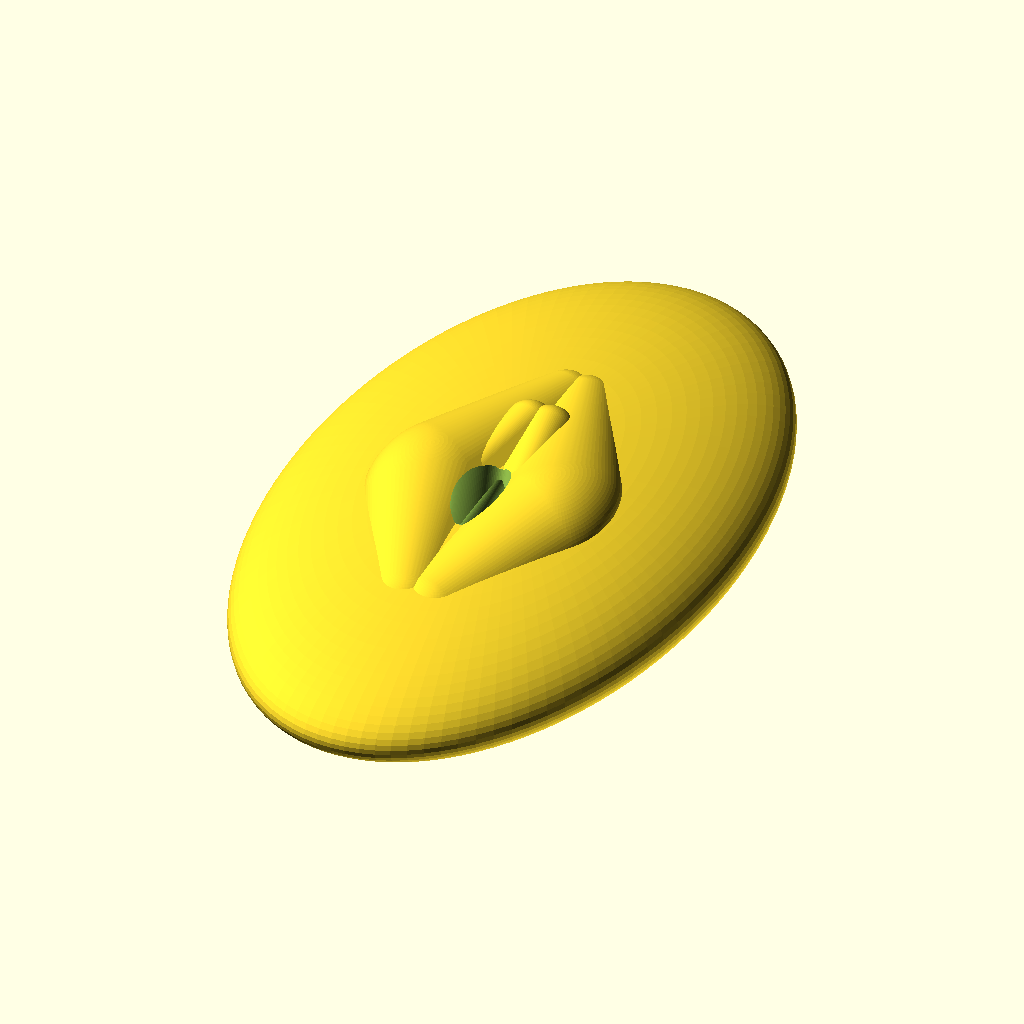
Cell 1: rendered with the file's own defaults.
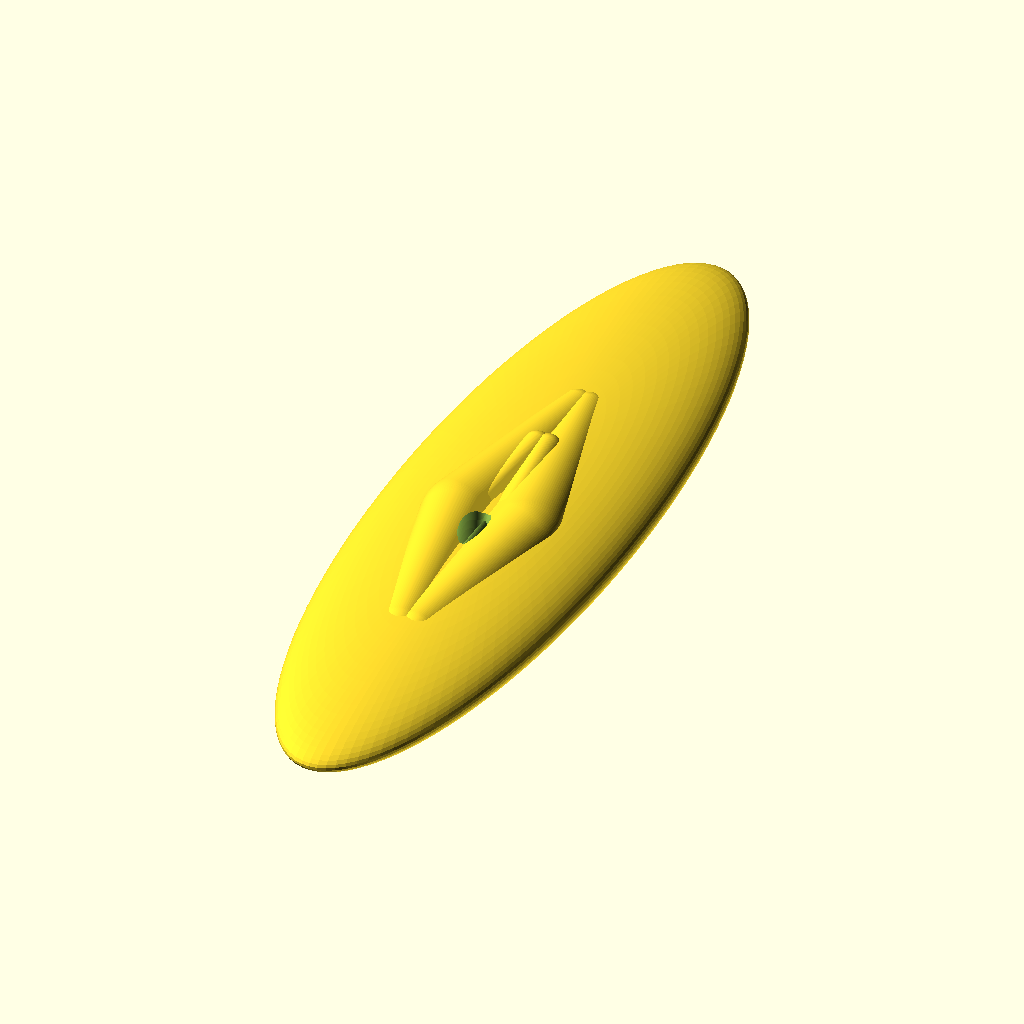
Cell 2 — overall_length set to 160, the other parameters unchanged.
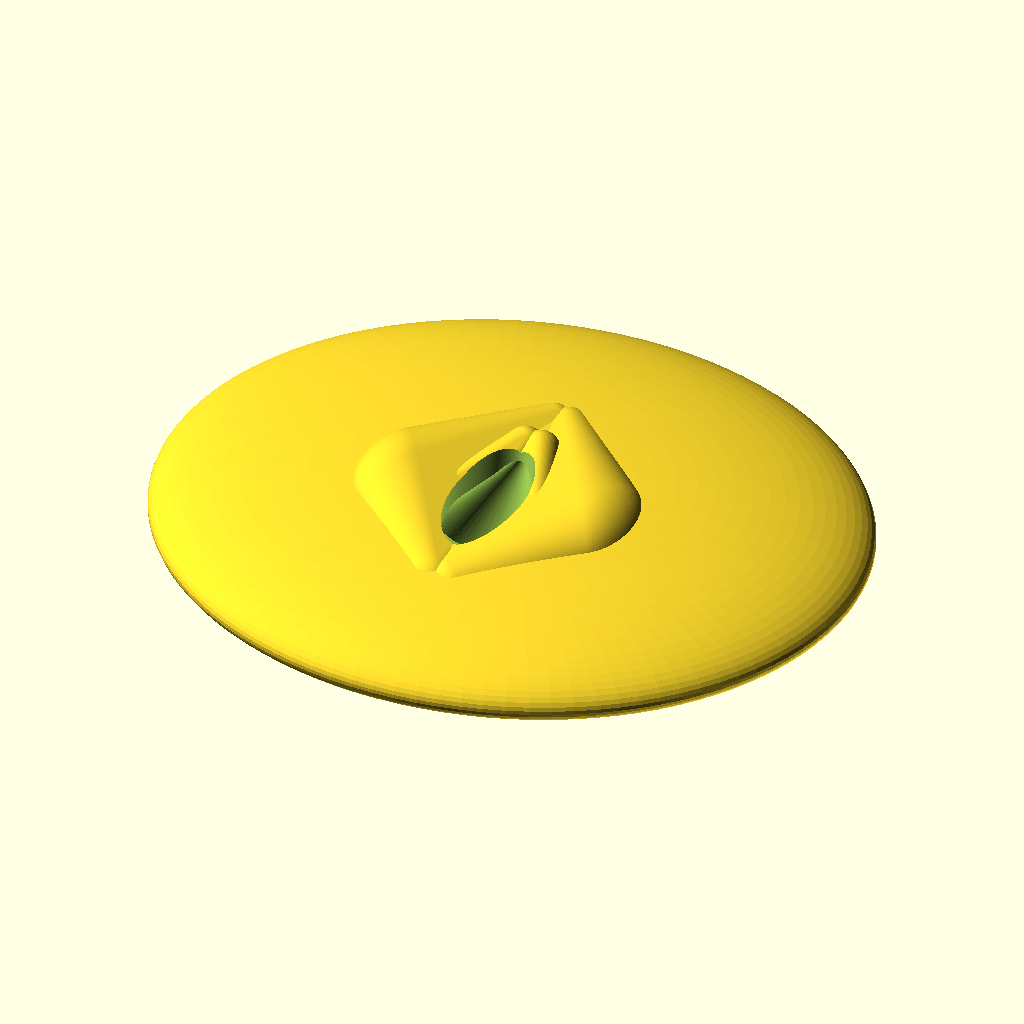
Cell 3 — overall_width set to 100, the other parameters unchanged.
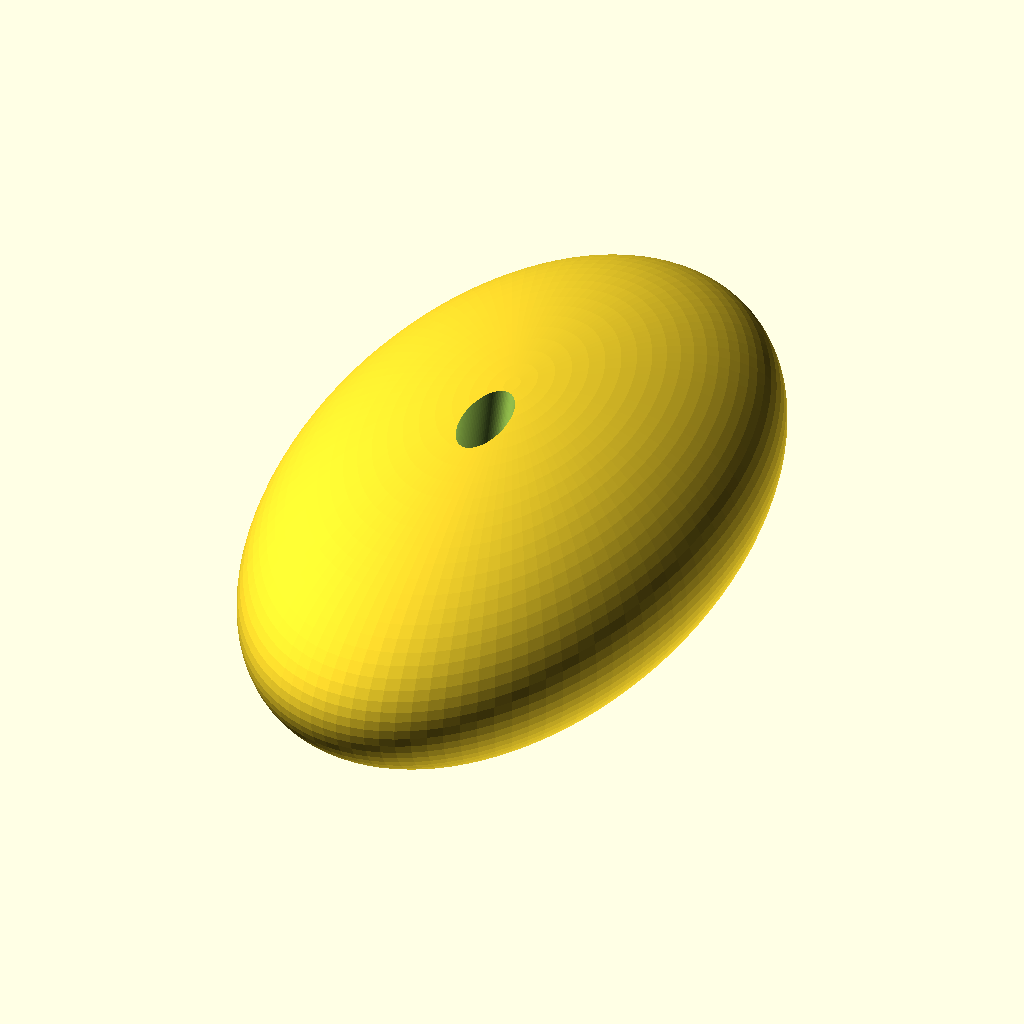
Cell 4: the same model with depth = 30.
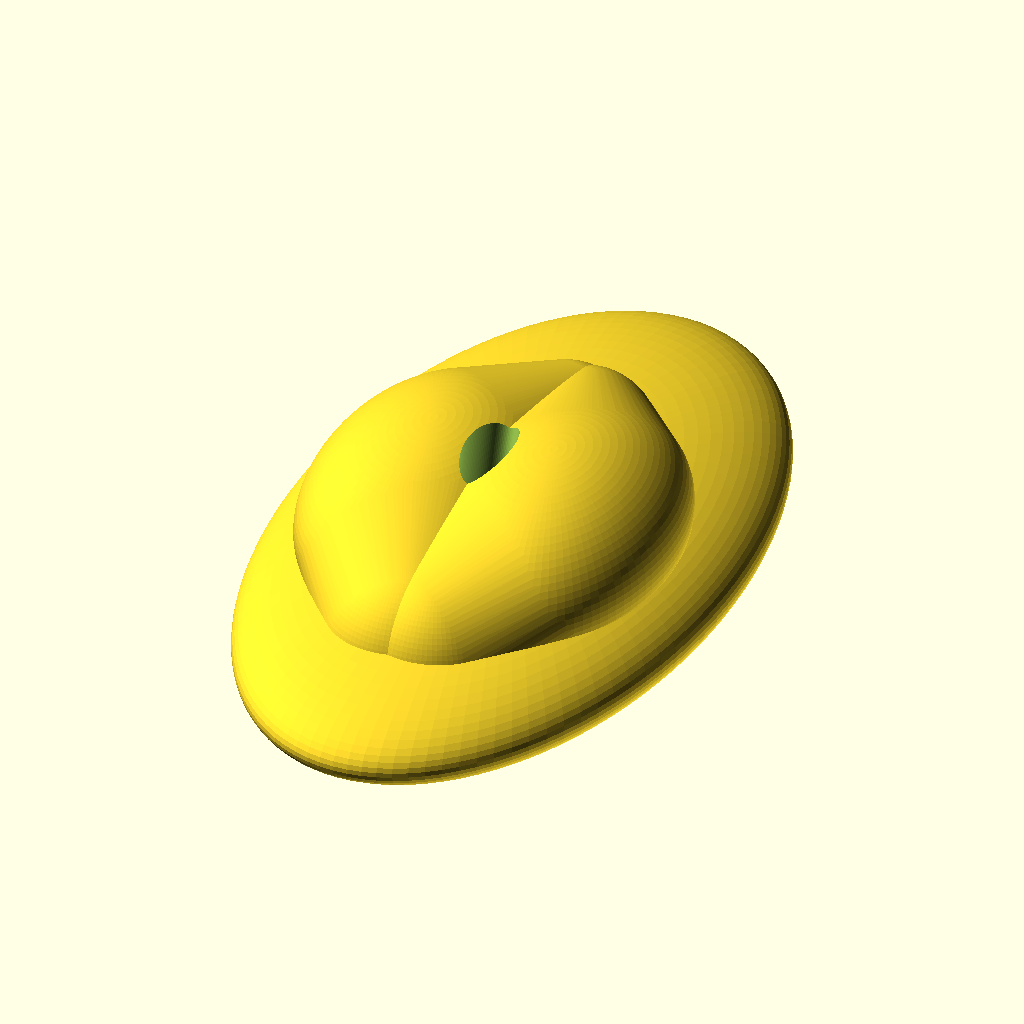
Cell 5: majora_thickness = 24 (everything else at default).
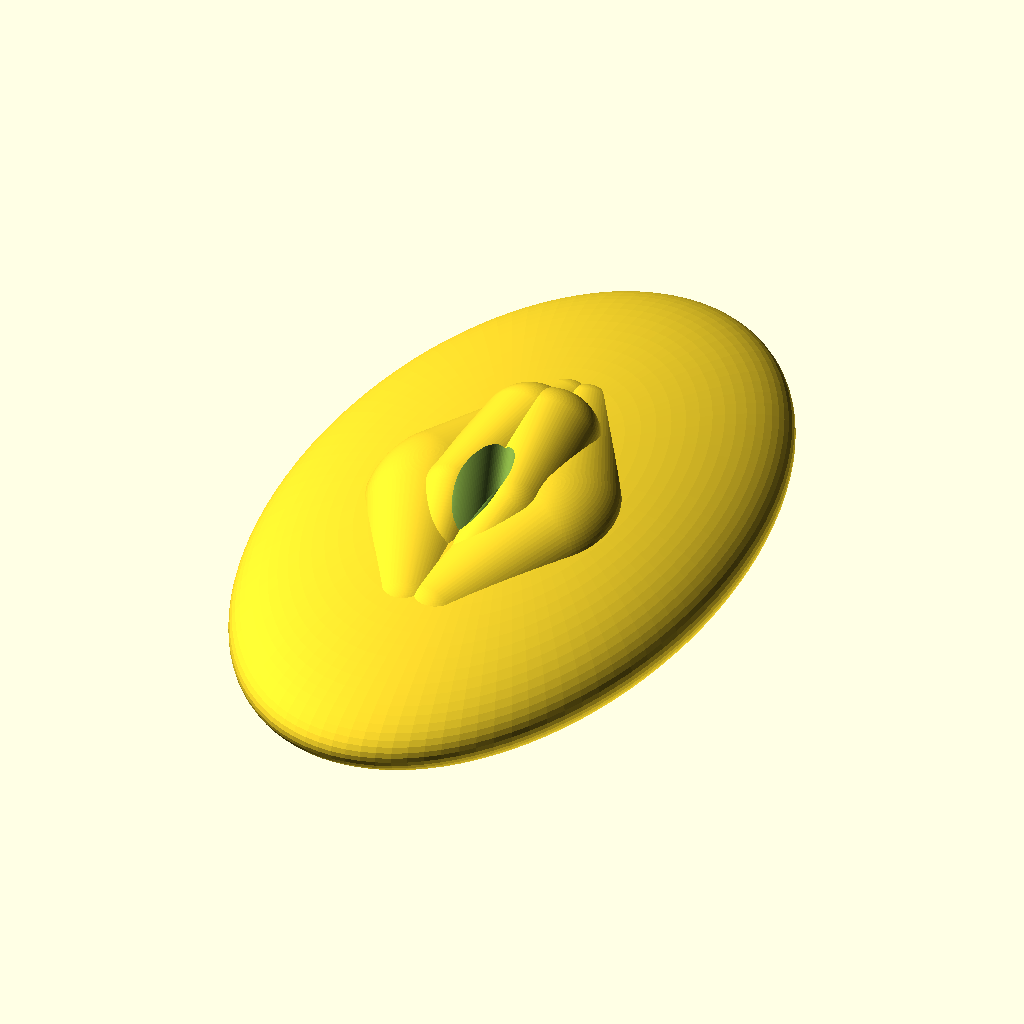
Cell 6 — minora_thickness set to 10, the other parameters unchanged.
The same orthographic view direction (rotation 55°, 0°, 25°; colour scheme Cornfield) for every cell, with the view re-fitted per cell, so scale and position can differ between cells.
Source of the model, OpenSCAD_AI/Безымяннццццццый.scad:
// === НАСТРОЙКИ ДЕТАЛИЗАЦИИ ===
$fn = 100; // Высокая детализация для плавных складок

// === ПАРАМЕТРЫ (Размеры в мм) ===
overall_length = 80;    // Общая длина
overall_width = 50;     // Общая ширина
depth = 15;             // Глубина рельефа

// Размеры деталей
majora_thickness = 12;  // Толщина больших губ
minora_thickness = 5;   // Толщина малых губ
clit_size = 4;          // Размер клитора
canal_depth = 40;       // Глубина канала

module vulva_realistic() {
    difference() {
        union() {
            // 1. ОСНОВА (Mons pubis - лобок)
            // Сплюснутая сфера, создающая общий холмик
            translate([0, overall_length * 0.1, -depth * 0.5])
                scale([overall_width * 0.9, overall_length, depth])
                sphere(r = 1);

            // 2. БОЛЬШИЕ ГУБЫ (Labia Majora)
            // Используем mirror для создания симметричной пары
            mirror_x() {
                hull() {
                    // Верхняя точка (сходятся у лобка)
                    translate([2, overall_length * 0.45, 0]) 
                        sphere(r = majora_thickness * 0.6);
                    // Центральная точка (самая широкая часть)
                    translate([overall_width * 0.25, 0, majora_thickness * 0.2]) 
                        scale([1, 1.5, 0.8]) sphere(r = majora_thickness);
                    // Нижняя точка (сходятся у промежности)
                    translate([3, -overall_length * 0.4, -2]) 
                        sphere(r = majora_thickness * 0.7);
                }
            }

            // 3. МАЛЫЕ ГУБЫ (Labia Minora)
            mirror_x() {
                hull() {
                    // Вершина (Капюшон клитора)
                    translate([clit_size * 0.5, overall_length * 0.25, majora_thickness * 0.5]) 
                        sphere(r = minora_thickness);
                    // Центр (выступающая часть)
                    translate([overall_width * 0.12, -overall_length * 0.05, majora_thickness * 0.3]) 
                        scale([0.8, 1, 1]) sphere(r = minora_thickness);
                    // Низ (слияние)
                    translate([overall_width * 0.05, -overall_length * 0.3, 0]) 
                        sphere(r = minora_thickness * 0.5);
                }
            }

            // 4. КЛИТОР (Glans clitoridis)
            // Маленькая сфера, чуть выглядывающая из-под соединения малых губ
            translate([0, overall_length * 0.23, majora_thickness * 0.5 - clit_size * 0.3])
                scale([1, 0.8, 1]) // Чуть сплюснут
                sphere(r = clit_size);
        }

        // --- ВЫЧИТАНИЕ (Негативное пространство) ---

        // 5. ВАГИНАЛЬНЫЙ КАНАЛ (Introitus)
        // Канал уходит внутрь и немного назад
        translate([0, -overall_length * 0.1, 0])
        rotate([-15, 0, 0]) // Угол наклона канала
        scale([0.6, 1.2, 1]) // Овальное сечение
        cylinder(h = canal_depth, r = overall_width * 0.15, center=false);

        // 6. УРЕТРА (Urethral opening)
        // Маленькое отверстие между клитором и каналом
        translate([0, overall_length * 0.08, majora_thickness * 0.2])
        cylinder(h = 10, r = 2, center=true);

        // 7. СГЛАЖИВАНИЕ ЩЕЛИ (Вход в преддверие)
        // Делаем плавный переход между губами и каналом
        hull() {
            translate([0, overall_length * 0.2, majora_thickness * 0.5]) sphere(r=1);
            translate([0, -overall_length * 0.3, majora_thickness * 0.1]) sphere(r=1);
            translate([0, -overall_length * 0.1, -canal_depth * 0.2]) sphere(r=overall_width * 0.15);
        }
    }
}

// Вспомогательная функция для симметрии
module mirror_x() {
    children();
    mirror([1, 0, 0]) children();
}

// Рендер
vulva_realistic();
Customizer parameters (derived from the source; name, type, default, range or options):
overall_length: number, default 80
overall_width: number, default 50
depth: number, default 15
majora_thickness: number, default 12
minora_thickness: number, default 5
clit_size: number, default 4
canal_depth: number, default 40
